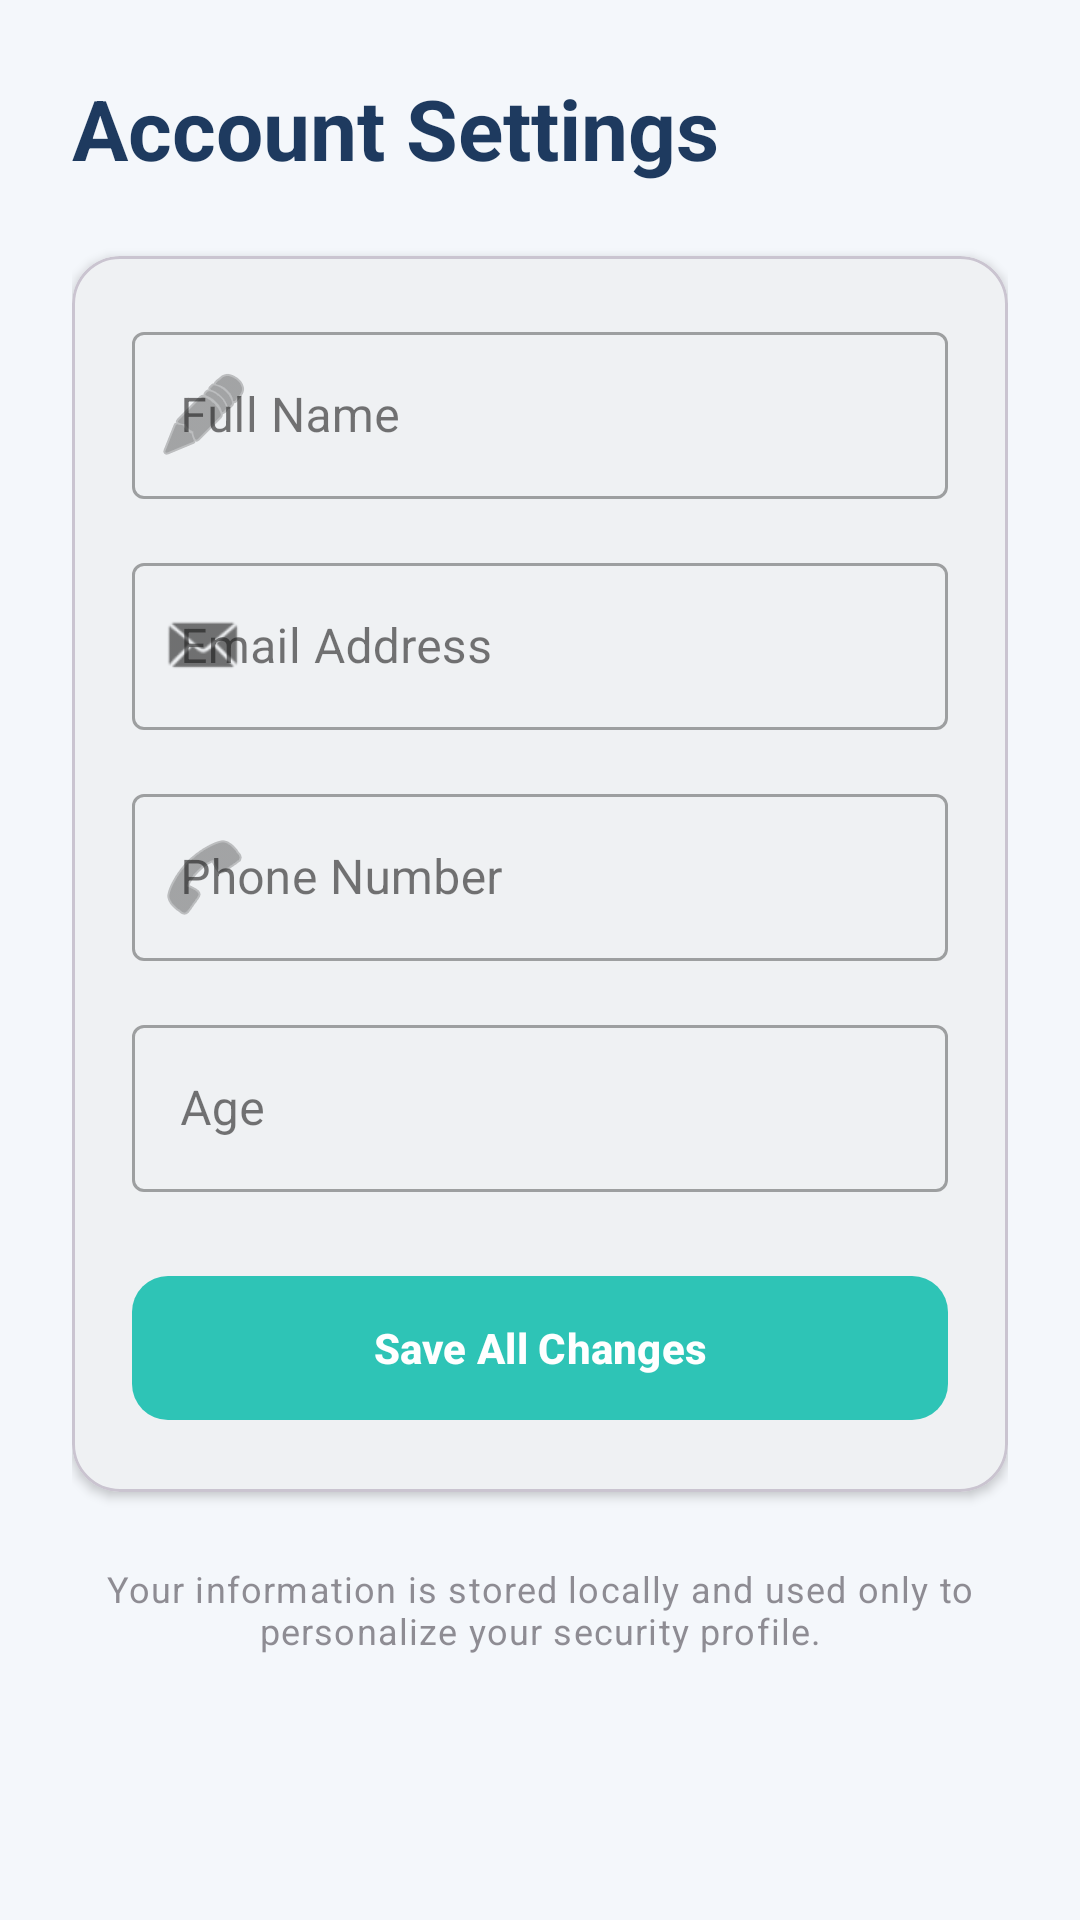

Here is an Android app screen rendered from its layout file. Give the layout XML and the strings, colors and styles it references.
<!-- AndroidManifest.xml: application theme Theme.CyberGuard -->
<!-- res/layout/fragment_account_settings.xml -->
<?xml version="1.0" encoding="utf-8"?>
<androidx.core.widget.NestedScrollView xmlns:android="http://schemas.android.com/apk/res/android"
    xmlns:app="http://schemas.android.com/apk/res-auto"
    android:layout_width="match_parent"
    android:layout_height="match_parent"
    android:background="@color/background">

    <LinearLayout
        android:layout_width="match_parent"
        android:layout_height="wrap_content"
        android:orientation="vertical"
        android:padding="24dp">

        <TextView
            android:layout_width="wrap_content"
            android:layout_height="wrap_content"
            android:text="Account Settings"
            android:textAppearance="?attr/textAppearanceHeadlineMedium"
            android:textStyle="bold"
            android:textColor="@color/primary" />

        <com.google.android.material.card.MaterialCardView
            android:layout_width="match_parent"
            android:layout_height="wrap_content"
            android:layout_marginTop="24dp"
            app:cardCornerRadius="16dp"
            app:cardElevation="2dp">

            <LinearLayout
                android:layout_width="match_parent"
                android:layout_height="wrap_content"
                android:orientation="vertical"
                android:padding="20dp">

                <com.google.android.material.textfield.TextInputLayout
                    style="@style/Widget.MaterialComponents.TextInputLayout.OutlinedBox"
                    android:layout_width="match_parent"
                    android:layout_height="wrap_content"
                    android:hint="Full Name"
                    android:layout_marginBottom="16dp"
                    app:startIconDrawable="@android:drawable/ic_menu_edit">

                    <com.google.android.material.textfield.TextInputEditText
                        android:id="@+id/edit_username"
                        android:layout_width="match_parent"
                        android:layout_height="wrap_content"
                        android:inputType="textPersonName" />
                </com.google.android.material.textfield.TextInputLayout>

                <com.google.android.material.textfield.TextInputLayout
                    style="@style/Widget.MaterialComponents.TextInputLayout.OutlinedBox"
                    android:layout_width="match_parent"
                    android:layout_height="wrap_content"
                    android:hint="Email Address"
                    android:layout_marginBottom="16dp"
                    app:startIconDrawable="@android:drawable/sym_action_email">

                    <com.google.android.material.textfield.TextInputEditText
                        android:id="@+id/edit_email"
                        android:layout_width="match_parent"
                        android:layout_height="wrap_content"
                        android:inputType="textEmailAddress" />
                </com.google.android.material.textfield.TextInputLayout>

                <com.google.android.material.textfield.TextInputLayout
                    style="@style/Widget.MaterialComponents.TextInputLayout.OutlinedBox"
                    android:layout_width="match_parent"
                    android:layout_height="wrap_content"
                    android:hint="Phone Number"
                    android:layout_marginBottom="16dp"
                    app:startIconDrawable="@android:drawable/ic_menu_call">

                    <com.google.android.material.textfield.TextInputEditText
                        android:id="@+id/edit_phone"
                        android:layout_width="match_parent"
                        android:layout_height="wrap_content"
                        android:inputType="phone" />
                </com.google.android.material.textfield.TextInputLayout>

                <com.google.android.material.textfield.TextInputLayout
                    style="@style/Widget.MaterialComponents.TextInputLayout.OutlinedBox"
                    android:layout_width="match_parent"
                    android:layout_height="wrap_content"
                    android:hint="Age"
                    android:layout_marginBottom="16dp">

                    <com.google.android.material.textfield.TextInputEditText
                        android:id="@+id/edit_age"
                        android:layout_width="match_parent"
                        android:layout_height="wrap_content"
                        android:inputType="number" />
                </com.google.android.material.textfield.TextInputLayout>

                <com.google.android.material.button.MaterialButton
                    android:id="@+id/btn_save_settings"
                    android:layout_width="match_parent"
                    android:layout_height="56dp"
                    android:layout_marginTop="8dp"
                    android:text="Save All Changes"
                    app:cornerRadius="12dp" />

            </LinearLayout>
        </com.google.android.material.card.MaterialCardView>

        <TextView
            android:layout_width="match_parent"
            android:layout_height="wrap_content"
            android:layout_marginTop="24dp"
            android:text="Your information is stored locally and used only to personalize your security profile."
            android:textAppearance="?attr/textAppearanceBodySmall"
            android:alpha="0.6"
            android:gravity="center" />

    </LinearLayout>
</androidx.core.widget.NestedScrollView>
<!-- resources referenced by this layout -->
<resources>
  <color name="background">#F4F7FB</color>
  <color name="primary">#1E3A5F</color>
  <style name="Theme.CyberGuard" parent="Base.Theme.CyberGuard" />
  <color name="on_primary">#FFFFFF</color>
  <color name="secondary">#2EC4B6</color>
  <color name="on_secondary">#FFFFFF</color>
  <color name="secondary_variant">#24A195</color>
  <color name="surface">#FFFFFF</color>
  <color name="on_surface">#1A1A1A</color>
  <color name="surface_variant">#F9FAFB</color>
  <color name="on_surface_variant">#6B7280</color>
  <color name="error">#EF4444</color>
  <color name="white">#FFFFFF</color>
  <color name="outline_variant">#E5E7EB</color>
  <style name="ShapeAppearance.CyberGuard.MediumComponent" parent="ShapeAppearance.Material3.MediumComponent">
          <item name="cornerSize">12dp</item>
      </style>
  <style name="ShapeAppearance.CyberGuard.LargeComponent" parent="ShapeAppearance.Material3.LargeComponent">
          <item name="cornerSize">16dp</item>
      </style>
  <style name="Widget.CyberGuard.Button" parent="Widget.Material3.Button">
          <item name="backgroundTint">@color/secondary</item>
          <item name="android:textColor">@color/white</item>
          <item name="shapeAppearance">@style/ShapeAppearance.CyberGuard.MediumComponent</item>
      </style>
  <style name="TextAppearance.CyberGuard.HeadlineLarge" parent="TextAppearance.Material3.HeadlineLarge">
          <item name="android:textStyle">bold</item>
          <item name="android:textColor">?attr/colorOnSurface</item>
      </style>
  <style name="TextAppearance.CyberGuard.HeadlineMedium" parent="TextAppearance.Material3.HeadlineMedium">
          <item name="android:textStyle">bold</item>
          <item name="android:textColor">?attr/colorOnSurface</item>
      </style>
  <style name="TextAppearance.CyberGuard.TitleLarge" parent="TextAppearance.Material3.TitleLarge">
          <item name="android:textStyle">bold</item>
          <item name="android:textColor">?attr/colorOnSurface</item>
      </style>
  <style name="TextAppearance.CyberGuard.TitleMedium" parent="TextAppearance.Material3.TitleMedium">
          <item name="android:textStyle">bold</item>
          <item name="android:textColor">?attr/colorOnSurface</item>
      </style>
  <style name="TextAppearance.CyberGuard.BodyLarge" parent="TextAppearance.Material3.BodyLarge">
          <item name="android:textStyle">normal</item>
          <item name="android:textColor">?attr/colorOnSurface</item>
      </style>
  <style name="TextAppearance.CyberGuard.BodyMedium" parent="TextAppearance.Material3.BodyMedium">
          <item name="android:textStyle">normal</item>
          <item name="android:textColor">?attr/colorOnSurfaceVariant</item>
      </style>
  <style name="TextAppearance.CyberGuard.LabelLarge" parent="TextAppearance.Material3.LabelLarge">
          <item name="android:textStyle">bold</item>
          <item name="android:textColor">?attr/colorOnSurface</item>
      </style>
</resources>
